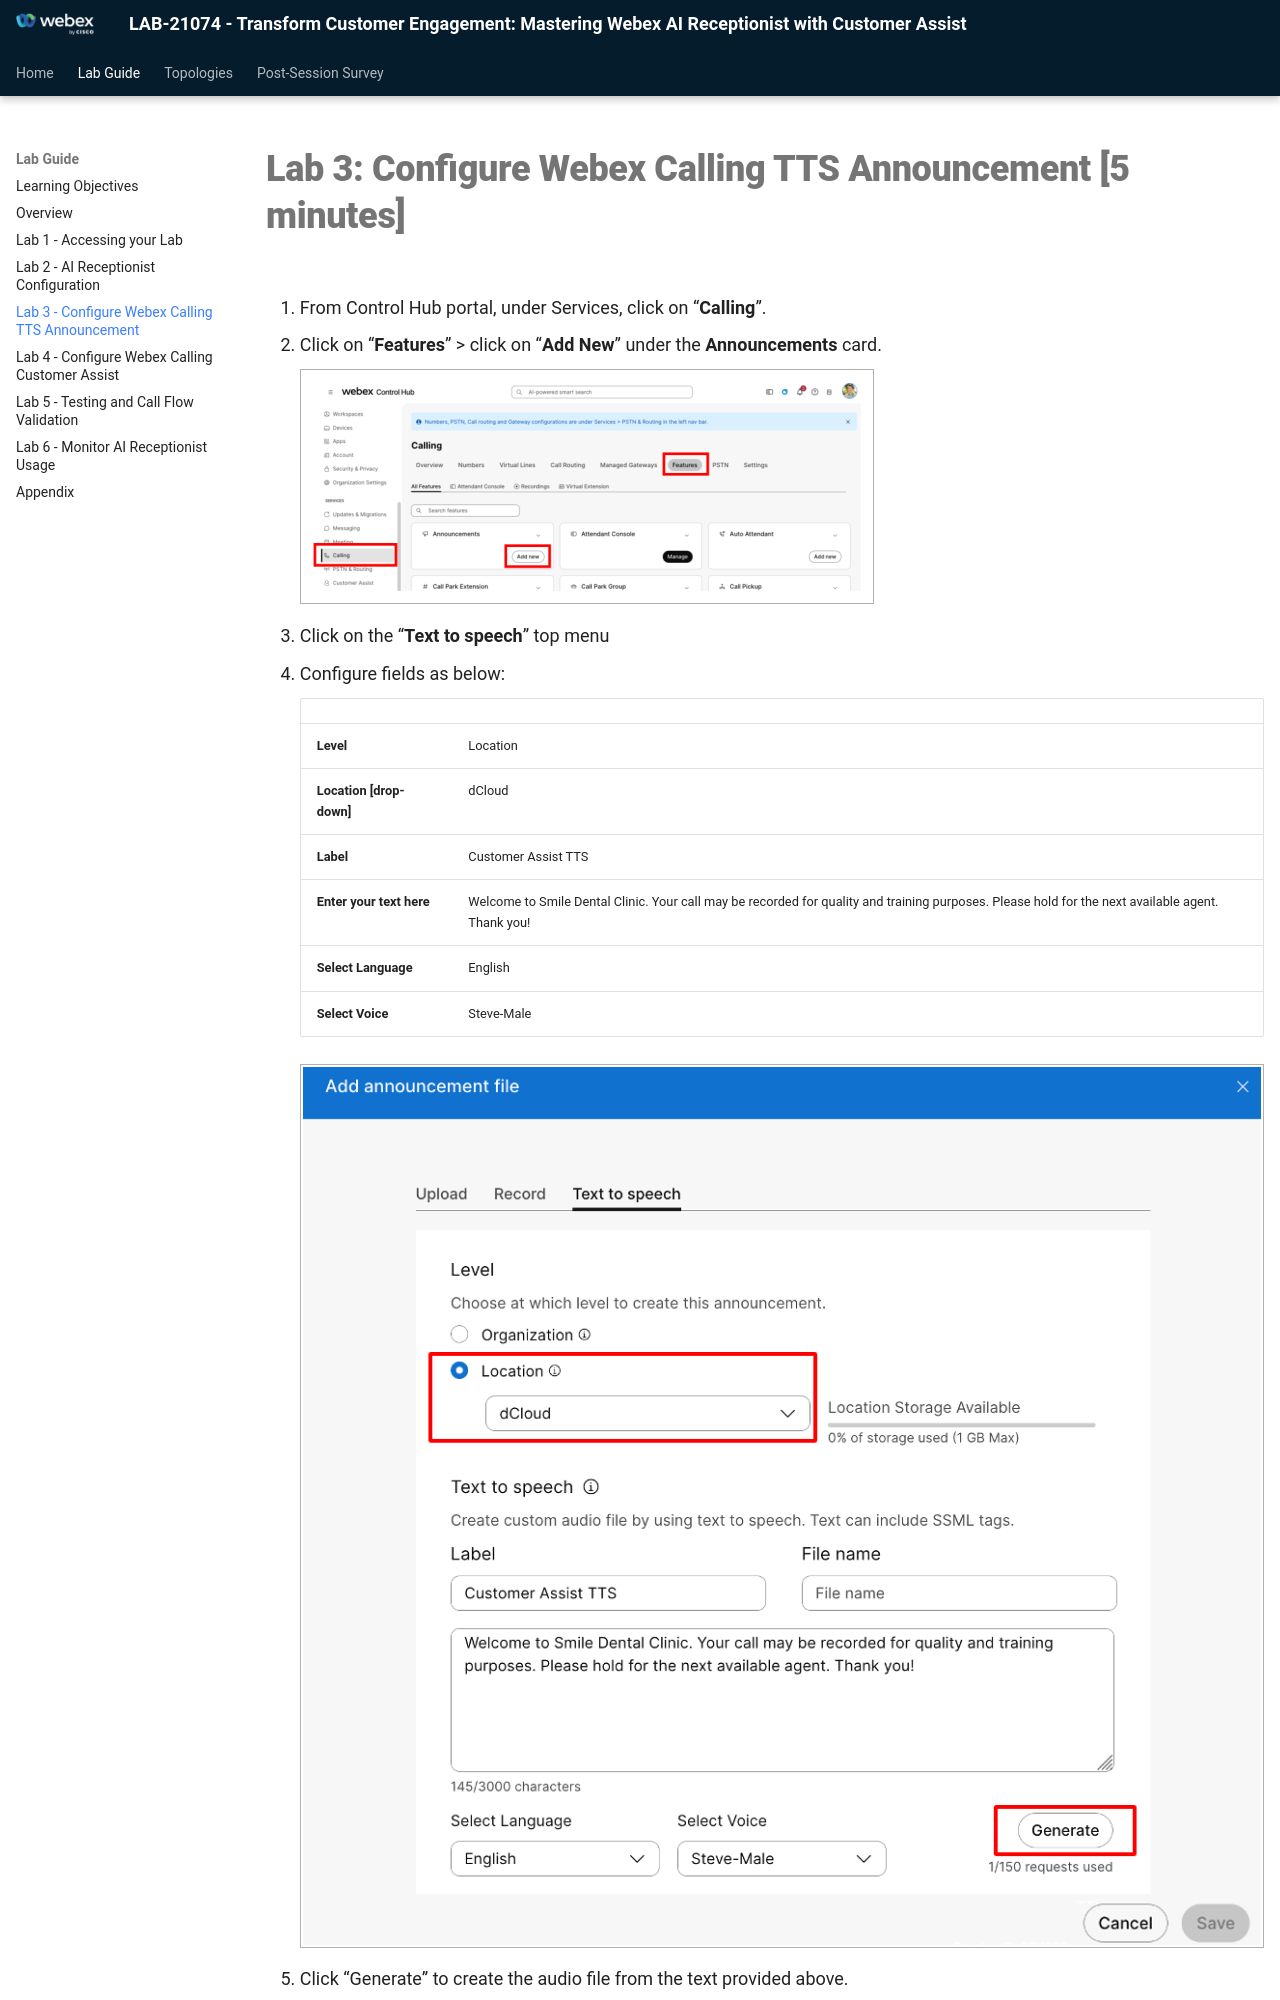

repository: WebexCC-SA/LAB-21074 · page: lab-3-configure-webex-calling-tts-announcement-5-minutes/index.html · generator: mkdocs

# Lab 3: Configure Webex Calling TTS Announcement [5 minutes]

1. From Control Hub portal, under Services, click on “**Calling**”.

2. Click on “**Features**” > click on “**Add New**” under the **Announcements** card.

    ![](assets/docx-image-048.png){ .bordered }

3. Click on the “**Text to speech**” top menu

4. Configure fields as below:
